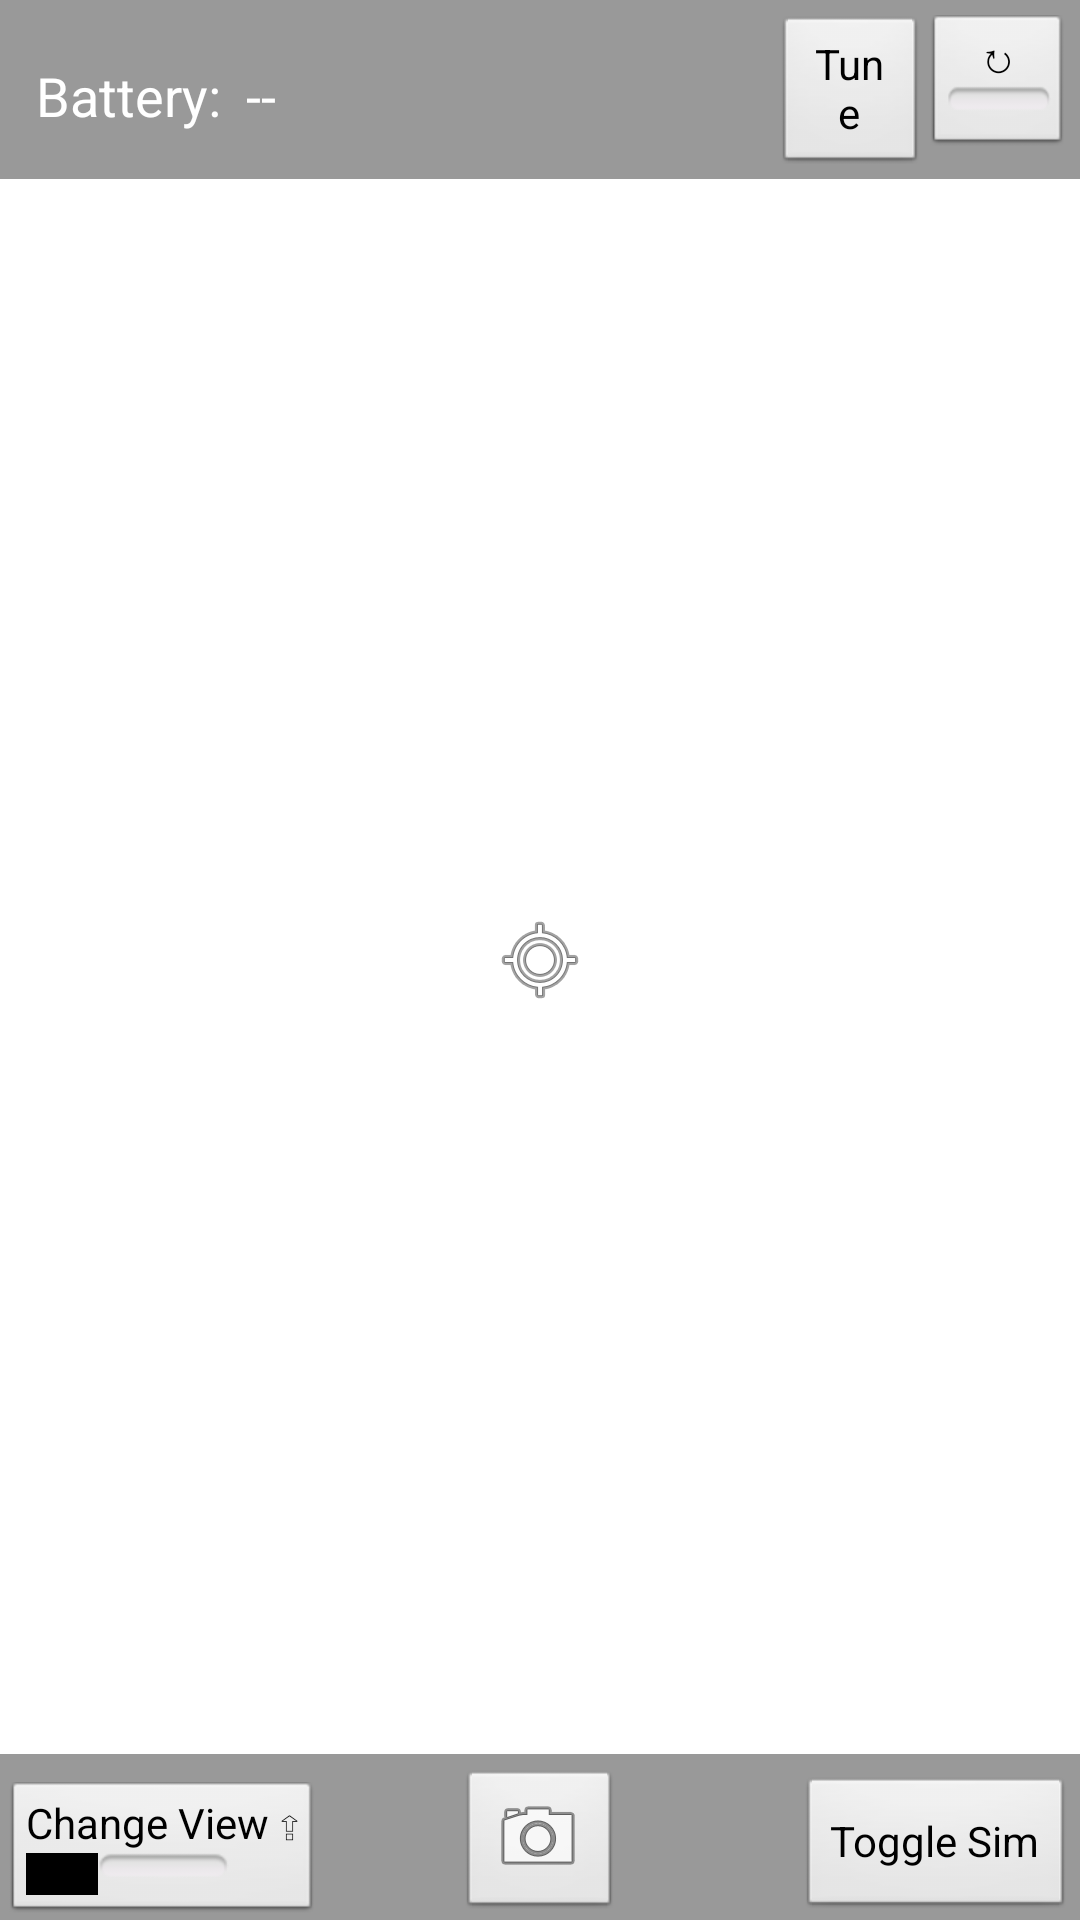

Produce the Android XML layout that renders to this screen, including the resource entries it uses.
<!-- AndroidManifest.xml: activity theme FullscreenTheme -->
<!-- res/layout/activity_main.xml -->
<FrameLayout xmlns:android="http://schemas.android.com/apk/res/android"
    xmlns:tools="http://schemas.android.com/tools"
    android:id="@+id/topView"
    android:layout_width="match_parent"
    android:layout_height="match_parent"
    android:background="@color/white"
    android:keepScreenOn="true"
    android:orientation="vertical"
    android:touchscreenBlocksFocus="false"
    tools:context=".ui.activity.MainActivity">

    <ImageView
        android:id="@+id/imageView"
        android:layout_width="fill_parent"
        android:layout_height="fill_parent"
        android:layout_gravity="center_horizontal|top"
        android:focusable="false"
        android:focusableInTouchMode="false"
        android:scaleType="fitCenter" />

    <ImageView
        android:id="@+id/spotMeterIcon"
        android:layout_width="wrap_content"
        android:layout_height="wrap_content"
        android:layout_gravity="center"
        android:alpha="0.9"
        android:src="@android:drawable/ic_menu_mylocation" />

    <TextView
        android:id="@+id/spotMeterValue"
        android:layout_width="wrap_content"
        android:layout_height="wrap_content"
        android:layout_gravity="center"
        android:alpha="0.9"
        android:paddingTop="@dimen/pad39dp"
        android:shadowColor="@color/black"
        android:shadowDx="0"
        android:shadowDy="0"
        android:shadowRadius="3"
        android:textAppearance="?android:attr/textAppearanceSmall" />

    <TextView
        android:id="@+id/saving"
        android:layout_width="wrap_content"
        android:layout_height="wrap_content"
        android:layout_gravity="center"
        android:text="@string/saving"
        android:visibility="invisible" />

    <FrameLayout
        android:id="@+id/fullscreen_content"
        android:layout_width="match_parent"
        android:layout_height="match_parent"
        android:fitsSystemWindows="true">

        <LinearLayout
            android:id="@+id/fullscreen_content_controls_top"
            style="@android:style/ButtonBar"
            android:layout_width="match_parent"
            android:layout_height="wrap_content"
            android:layout_gravity="top|center_horizontal"
            android:background="@color/black_overlay"
            android:orientation="horizontal"
            tools:ignore="UselessParent">

            <TextView
                android:id="@+id/batteryLabelTextView"
                style="?actionMenuTextAppearance"
                android:layout_width="wrap_content"
                android:layout_height="wrap_content"
                android:layout_gravity="left|center_vertical"
                android:layout_margin="@dimen/pad8dp"
                android:layout_weight="0"
                android:text="@string/battery_label"
                android:textAppearance="?android:attr/textAppearanceMedium" />

            <ImageView
                android:id="@+id/batteryChargeIndicator"
                android:layout_width="wrap_content"
                android:layout_height="wrap_content"
                android:layout_gravity="left|center_vertical"
                android:layout_weight="0"
                android:src="@android:drawable/ic_lock_idle_charging"
                android:tint="@color/accent_material_light"
                android:visibility="gone" />

            <TextView
                android:id="@+id/batteryLevelTextView"
                android:layout_width="wrap_content"
                android:layout_height="wrap_content"
                android:layout_gravity="left|center_vertical"
                android:layout_weight="0.48"
                android:text="--"
                android:textAppearance="?android:attr/textAppearanceMedium" />

            <ToggleButton
                android:id="@+id/chargeCableToggle"
                android:layout_width="wrap_content"
                android:layout_height="wrap_content"
                android:layout_weight="0.10"
                android:checked="false"
                android:onClick="onSimulatedChargeCableToggleClicked"
                android:text="@string/cable"
                android:visibility="invisible" />

            

            <Button
                android:id="@+id/tuneButton"
                style="?metaButtonBarButtonStyle"
                android:layout_width="@dimen/pad51dp"
                android:layout_height="wrap_content"
                android:onClick="onTuneClicked"
                android:text="@string/performTuning" />

            <ToggleButton
                android:id="@+id/switch_rotate"
                style="?metaButtonBarButtonStyle"
                android:layout_width="@dimen/pad47dp"
                android:layout_height="wrap_content"
                android:layout_gravity="right"
                android:onClick="onRotateClicked"
                android:text="@string/rotate_on"
                android:textOff="@string/rotate_off"
                android:textOn="@string/rotate_on" />


        </LinearLayout>

        <FrameLayout
            android:id="@+id/fullscreen_content_controls"
            style="?metaButtonBarStyle"
            android:layout_width="match_parent"
            android:layout_height="wrap_content"
            android:layout_gravity="bottom|center_horizontal"
            android:background="@color/black_overlay"
            android:columnCount="3"
            android:rowCount="2"
            tools:ignore="UselessParent">

            <LinearLayout
                android:id="@+id/imageTypeListContainer"
                android:layout_width="fill_parent"
                android:layout_height="wrap_content"
                android:layout_gravity="center_horizontal|bottom"
                android:baselineAligned="false"
                android:focusableInTouchMode="false"
                android:orientation="horizontal"
                android:visibility="gone">

                <ListView
                    android:id="@+id/imageTypeListView"
                    android:layout_width="wrap_content"
                    android:layout_height="wrap_content"
                    android:layout_gravity="center_vertical|bottom|left"
                    android:layout_marginBottom="@dimen/pad60dp"
                    android:layout_weight="0.25"
                    android:alpha="0.9"
                    android:choiceMode="singleChoice"
                    android:clickable="true"
                    android:dividerHeight="0dp"
                    android:textAppearance="?android:attr/textAppearanceLarge" />

                <ListView
                    android:id="@+id/paletteListView"
                    android:layout_width="wrap_content"
                    android:layout_height="wrap_content"
                    android:layout_gravity="bottom|right"
                    android:layout_marginBottom="@dimen/pad60dp"
                    android:layout_weight="0.75"
                    android:alpha="0.9"
                    android:choiceMode="singleChoice"
                    android:clickable="true"
                    android:dividerHeight="0dp"
                    android:textAppearance="?android:attr/textAppearanceLarge" />
            </LinearLayout>

            <ImageButton
                android:id="@+id/imageButton"
                style="?metaButtonBarButtonStyle"
                android:layout_width="wrap_content"
                android:layout_height="wrap_content"
                android:layout_gravity="center_horizontal|bottom"
                android:onClick="onCaptureImageClicked"
                android:src="@android:drawable/ic_menu_camera" />

            <ToggleButton
                android:id="@+id/change_view_button"
                style="?metaButtonBarButtonStyle"
                android:layout_width="wrap_content"
                android:layout_height="wrap_content"
                android:layout_gravity="bottom|left"
                android:onClick="onChangeViewClicked"
                android:textOff="@string/change_view"
                android:textOn="@string/change_view_retract" />

            <Button
                android:id="@+id/connect_sim_button"
                style="?metaButtonBarButtonStyle"
                android:layout_width="wrap_content"
                android:layout_height="wrap_content"
                android:layout_gravity="center_horizontal|bottom|right"
                android:onClick="onConnectSimClicked"
                android:text="@string/connectSim" />


        </FrameLayout>

        <ProgressBar
            android:id="@+id/tuningProgressBar"
            style="?android:attr/progressBarStyle"
            android:layout_width="wrap_content"
            android:layout_height="wrap_content"
            android:layout_gravity="center"
            android:visibility="gone" />

        <TextView
            android:id="@+id/tuningTextView"
            android:layout_width="wrap_content"
            android:layout_height="wrap_content"
            android:layout_gravity="center"
            android:layout_marginTop="@dimen/pad36dp"
            android:labelFor="@id/tuningProgressBar"
            android:text="@string/txtTuning"
            android:textAppearance="?android:attr/textAppearanceMedium"
            android:visibility="gone" />

        <TextView
            android:id="@+id/pleaseConnect"
            android:layout_width="wrap_content"
            android:layout_height="wrap_content"
            android:layout_gravity="center"
            android:layout_marginTop="@dimen/pad90dp"
            android:text="@string/please_connect_flir_one"
            android:textAppearance="?android:attr/textAppearanceLarge"
            android:visibility="gone" />
    </FrameLayout>
</FrameLayout>
<!-- resources referenced by this layout -->
<resources>
  <color name="black">#000000</color>
  <color name="black_overlay">#66000000</color>
  <color name="white">#FFFFFF</color>
  <dimen name="pad36dp">36dp</dimen>
  <dimen name="pad39dp">39dp</dimen>
  <dimen name="pad47dp">47dp</dimen>
  <dimen name="pad51dp">51dp</dimen>
  <dimen name="pad60dp">60dp</dimen>
  <dimen name="pad8dp">8dp</dimen>
  <dimen name="pad90dp">90dp</dimen>
  <string name="battery_label">Battery:</string>
  <string name="cable">Cable</string>
  <string name="change_view">Change View \u21EA</string>
  <string name="change_view_retract">Change View \u21B2</string>
  <string name="connectSim">Toggle Sim</string>
  <string name="performTuning">Tune</string>
  <string name="please_connect_flir_one">Please Connect FLIR One</string>
  <string name="rotate_off">\u21BB</string>
  <string name="rotate_on">\u21BA</string>
  <string name="saving">Saving...</string>
  <string name="startNetStream">Stream</string>
  <string name="stopNetStream">Disconnect</string>
  <string name="txtTuning">Tuning...</string>
  <style name="ButtonBar">
          <item name="android:paddingLeft">2dp</item>
          <item name="android:paddingTop">5dp</item>
          <item name="android:paddingRight">2dp</item>
          <item name="android:paddingBottom">0dp</item>
          <item name="android:background">@android:drawable/bottom_bar</item>
      </style>
  <style name="FullscreenTheme" parent="android:Theme.NoTitleBar">
          <item name="android:windowContentOverlay">@null</item>
          <item name="android:windowBackground">@null</item>
          <item name="metaButtonBarStyle">@style/ButtonBar</item>
          <item name="metaButtonBarButtonStyle">@style/ButtonBarButton</item>
      </style>
  <style name="ButtonBarButton" />
</resources>
